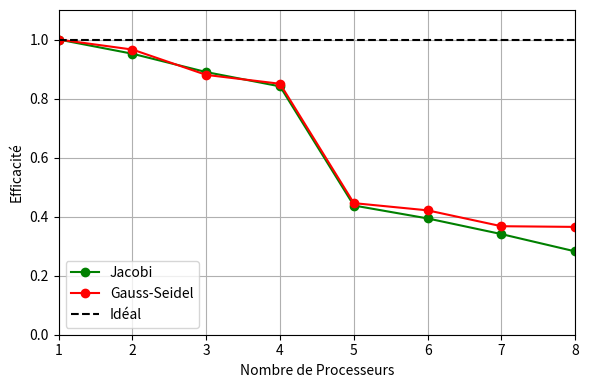
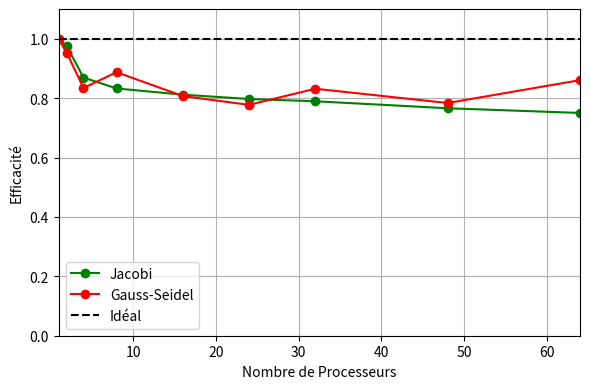

Python code for these plots, in order:
import numpy as np
import matplotlib.pyplot as plt

# Ny = 64
# Nx = 32, 64, 96, 128, 160, 192, 224, 256
# P = 1, 2, 3, 4, 5, 6, 7, 8
ensta = True
cholesky = True

if ensta:
    P_ensta = 8
    P_list_ensta = np.arange(1,P_ensta+1)

    #mesures
    T_ensta_J = np.array([1.9861, 2.08667, 2.23234, 2.36097, 4.53718, 5.04197, 5.82658, 7.03631])
    T_ensta_GS = np.array([1.04718, 1.08405, 1.18976, 1.23185, 2.34909, 2.48558, 2.84911, 2.867])
    Efficiency_ensta_J = np.zeros(P_list_ensta.size)
    Efficiency_ensta_GS = np.zeros(P_list_ensta.size)

    for i, t in enumerate(T_ensta_J):
        Efficiency_ensta_J[i] = T_ensta_J[0]/(T_ensta_J[i])
    
    
    for i, t in enumerate(T_ensta_J):
        Efficiency_ensta_GS[i] = T_ensta_GS[0]/(T_ensta_GS[i])

    # Nx = 64, 128, 192, 256, 320, 384, 448, 512
    fig, ax = plt.subplots(figsize=(6,4), dpi=200)
    ax.plot(P_list_ensta, Efficiency_ensta_J,  '-o', label='Jacobi', color='green')
    ax.plot(P_list_ensta, Efficiency_ensta_GS, '-o', label='Gauss-Seidel', color='red')
    ax.plot(P_list_ensta, np.ones(P_ensta),'--' , label='Idéal', color='black')
    ax.legend()
    ax.grid()
    ax.set_xlabel('Nombre de Processeurs')
    ax.set_ylabel('Efficacité')
    ax.set_ylim(0,1.1); ax.set_xlim(1,P_ensta)
    plt.tight_layout()
    plt.savefig("Efficency_Ensta.png")

# Cholesky
if cholesky:
    P_cholesky = 64
    P_list_cholesky = np.array([1, 2, 4, 8, 16, 24, 32, 48, 64])
    # Nx = 32, 64, 128, 256, 512, 768, 1024, 1536, 2048
    # mesures
    T_cholesky_J = np.array([2.47246, 2.53846, 2.84465, 2.97019, 3.0464, 3.10246, 3.13227, 3.22837, 3.29659])   #Ny=64
    T_cholesky_GS= np.array([4.9203,  5.17258, 5.89991, 5.54644, 6.09767, 6.3301,  5.9172, 6.27985, 5.71819])   #Ny =256

    Efficiency_cholesky_J = np.zeros(P_list_cholesky.size)
    Efficiency_cholesky_GS = np.zeros(P_list_cholesky.size)

    for i, t in enumerate(T_cholesky_J):
        Efficiency_cholesky_J[i] = T_cholesky_J[0]/(T_cholesky_J[i])
        
    for i, t in enumerate(T_cholesky_GS):
        Efficiency_cholesky_GS[i] = T_cholesky_GS[0]/(T_cholesky_GS[i])

    fig, ax = plt.subplots(figsize=(6,4), dpi=250)
    ax.plot(P_list_cholesky, Efficiency_cholesky_J, '-o', label='Jacobi', color='green')
    ax.plot(P_list_cholesky, Efficiency_cholesky_GS, '-o', label='Gauss-Seidel', color='red')
    ax.plot(P_list_cholesky, np.ones(P_list_cholesky.size),'--' , label='Idéal', color='black')
    ax.legend()
    ax.grid()
    ax.set_xlabel('Nombre de Processeurs')
    ax.set_ylabel('Efficacité')
    ax.set_ylim(0,1.1); ax.set_xlim(1,P_cholesky)
    plt.tight_layout()
    plt.savefig("Efficency_GS_Chol.png")
